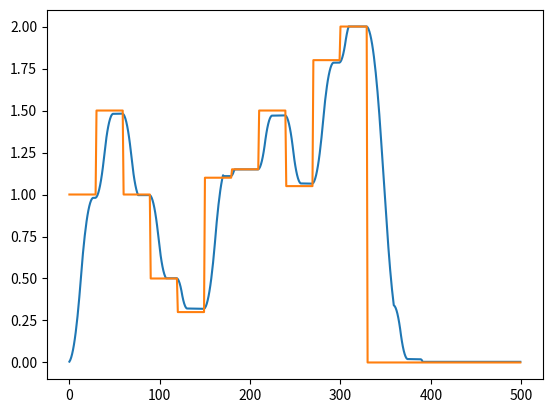
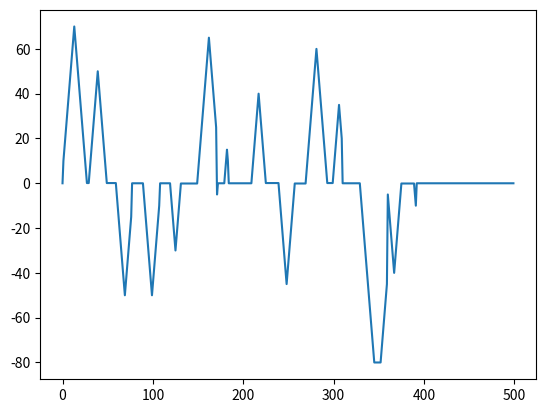
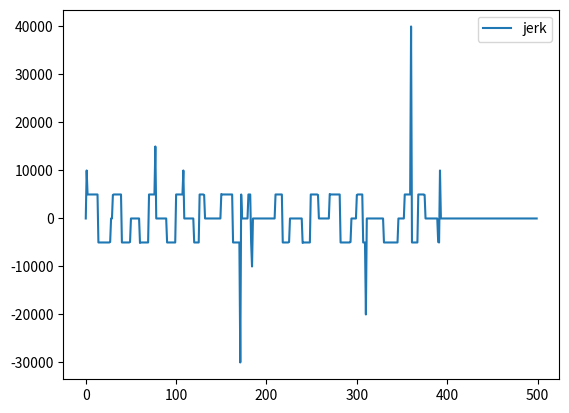

Source code (Python) for these figures, in order:
from matplotlib import pyplot as plt

# vel command
vel_input = [1,1.5,1.0,0.5,0.3,1.1,1.15,1.5,1.05,1.8,2,0] # all in m/s


class scurve:
    def __init__(self):
        self.max_speed = 20 # in m / s^2
        self.max_acc = 80 # in m / s^2
        self.max_jerk = 5000 # in m / s^2
        self.desire_speed = 0
        self.start_speed = 0
        self.scale = 1.3

        self.vel_threshold = 0.01
        self.acc_threshold = 0.1
        self.vel = 0
        self.last_vel = 0
        self.acc_for_jerk = 0
        self.acc = 0
        self.last_acc = 0

        self.state = 0
        self.threshold_for_slow = 0
        self.half = 0

    def setup(self, start_speed, desire_speed):
        self.desire_speed = desire_speed # in m / s
        self.start_speed = start_speed
        self.half = (desire_speed + start_speed) / 2

    def control(self, curr_vel, delta_time):
        self.acc = (curr_vel - self.last_vel) / delta_time

        # if velocity reach just output velocity
        if abs(self.desire_speed - curr_vel) < self.vel_threshold:
            if self.state != 0:
                self.state = 0
            self.vel = curr_vel
            self.acc_for_jerk = 0

        elif self.desire_speed > curr_vel:
            if curr_vel < self.half:
                # do acc
                # acc depends on acc value
                #if self.acc < self.max_acc * 0.8:
                if self.state != 2:
                    self.acc_for_jerk = 0
                    # self.acc_for_jerk = self.acc_for_jerk/2
                    self.state = 2
                    # constant jerk increasse acc
                self.acc_for_jerk += self.max_jerk * delta_time
                if self.acc_for_jerk > self.max_acc:
                    self.acc_for_jerk = self.max_acc
                self.vel = curr_vel + self.acc_for_jerk * delta_time
            else:
                # dcc
                if self.state == 1 or self.state == 2:
                    #self.acc_for_jerk = self.acc_for_jerk
                    self.threshold_for_slow = self.acc_for_jerk * self.acc_for_jerk / (2 * self.max_jerk) * self.scale
                    #self.state = 1
                if self.desire_speed - curr_vel <= self.threshold_for_slow:
                    if self.state != 4:
                        self.state = 4
                    # decrease speed with constant jerk
                    self.acc_for_jerk -= self.max_jerk * delta_time
                    # small increment
                    if self.acc_for_jerk <= self.acc_threshold:
                        self.acc_for_jerk = self.acc_threshold
                    self.vel = curr_vel + self.acc_for_jerk * delta_time
                else:
                    if self.state != 3:
                        self.state = 3
                    # linear acceleration
                    self.acc_for_jerk += self.max_jerk * delta_time
                    if self.acc_for_jerk > self.max_acc:
                        self.acc_for_jerk = self.max_acc
                    self.vel = curr_vel + self.acc_for_jerk * delta_time
        else:
            # decreasing speed
            # first half
            if curr_vel > self.half:
                # do dcc, depends on dcc value
                if self.state != 2:
                    self.acc_for_jerk = 0
                    self.state = 2
                # constant jerk increasse dcc
                self.acc_for_jerk -= self.max_jerk * delta_time
                if self.acc_for_jerk < -self.max_acc:
                    self.acc_for_jerk = -self.max_acc
                self.vel = curr_vel + self.acc_for_jerk * delta_time
                # reach max acc
            else:
                # dcc
                if self.state == 1 or self.state == 2:
                    self.threshold_for_slow = (self.acc_for_jerk * self.acc_for_jerk / (2 * self.max_jerk)) * self.scale
                if curr_vel - self.desire_speed <= self.threshold_for_slow:
                    if self.state != 4:
                        self.state = 4
                    # decrease speed with constant jerk
                    self.acc_for_jerk += self.max_jerk * delta_time
                    if self.acc_for_jerk >= -self.acc_threshold:
                        self.acc_for_jerk = -self.acc_threshold
                    self.vel = curr_vel + self.acc_for_jerk * delta_time
                else:
                    if self.state != 3:
                        self.state = 3
                    # linear acceleration
                    self.acc_for_jerk -= self.max_jerk * delta_time
                    if self.acc_for_jerk < -self.max_acc:
                        self.acc_for_jerk = -self.max_acc
                    self.vel = curr_vel + self.acc_for_jerk * delta_time
                    
        if self.vel >= self.max_speed:
            self.vel = self.max_speed
        elif self.vel <= -self.max_speed:
            self.vel = -self.max_speed
            
        self.last_vel = curr_vel
        self.last_acc = self.acc
        
        return self.vel

# initialize
sc = scurve()
new_input = 0 # initial input
last_new_input = new_input
vel = 0 # current vel # all in m/s
sc.setup(vel, new_input)
# plot
las_vel = 0

vel_output = []
vel_output2 = []

# time goes from 0 to 1500 ms = 1.5 s for simulation
for i in range(500):
    # example: get input in 10 hz = 0.1s = 100ms, then i = 100
    if i % 30 == 0: # get new message
        if len(vel_input) > 0:
            last_new_input = new_input
            new_input = vel_input.pop(0)
        if new_input != last_new_input:
            sc.setup(vel, new_input)

    # 1 ms control rate
    delta_t = 1 # 1 ms
    if i % delta_t == 0: # get new message
        las_vel = vel
        vel = sc.control(vel, delta_t/1000)

    vel_output.append(vel)
    vel_output2.append(new_input)
    # plt.plot([i, i+1], [las_vel, vel])
    # plt.pause(0.001)

last_v = vel_output[0]
last_a = 0
acc_output = []
jerk_output = []
for i in vel_output:
    a = (i-last_v)*1000
    j = (a-last_a)*1000
    acc_output.append(a)
    jerk_output.append(j)
    last_v = i
    last_a = a

plt.show()

plt.figure(1)
plt.plot(vel_output,label="vel")
plt.plot(vel_output2,label="desire_vel")
plt.figure(2)
plt.plot(acc_output,label="acc")
plt.figure(3)
plt.plot(jerk_output,label="jerk")
plt.legend()
plt.show()